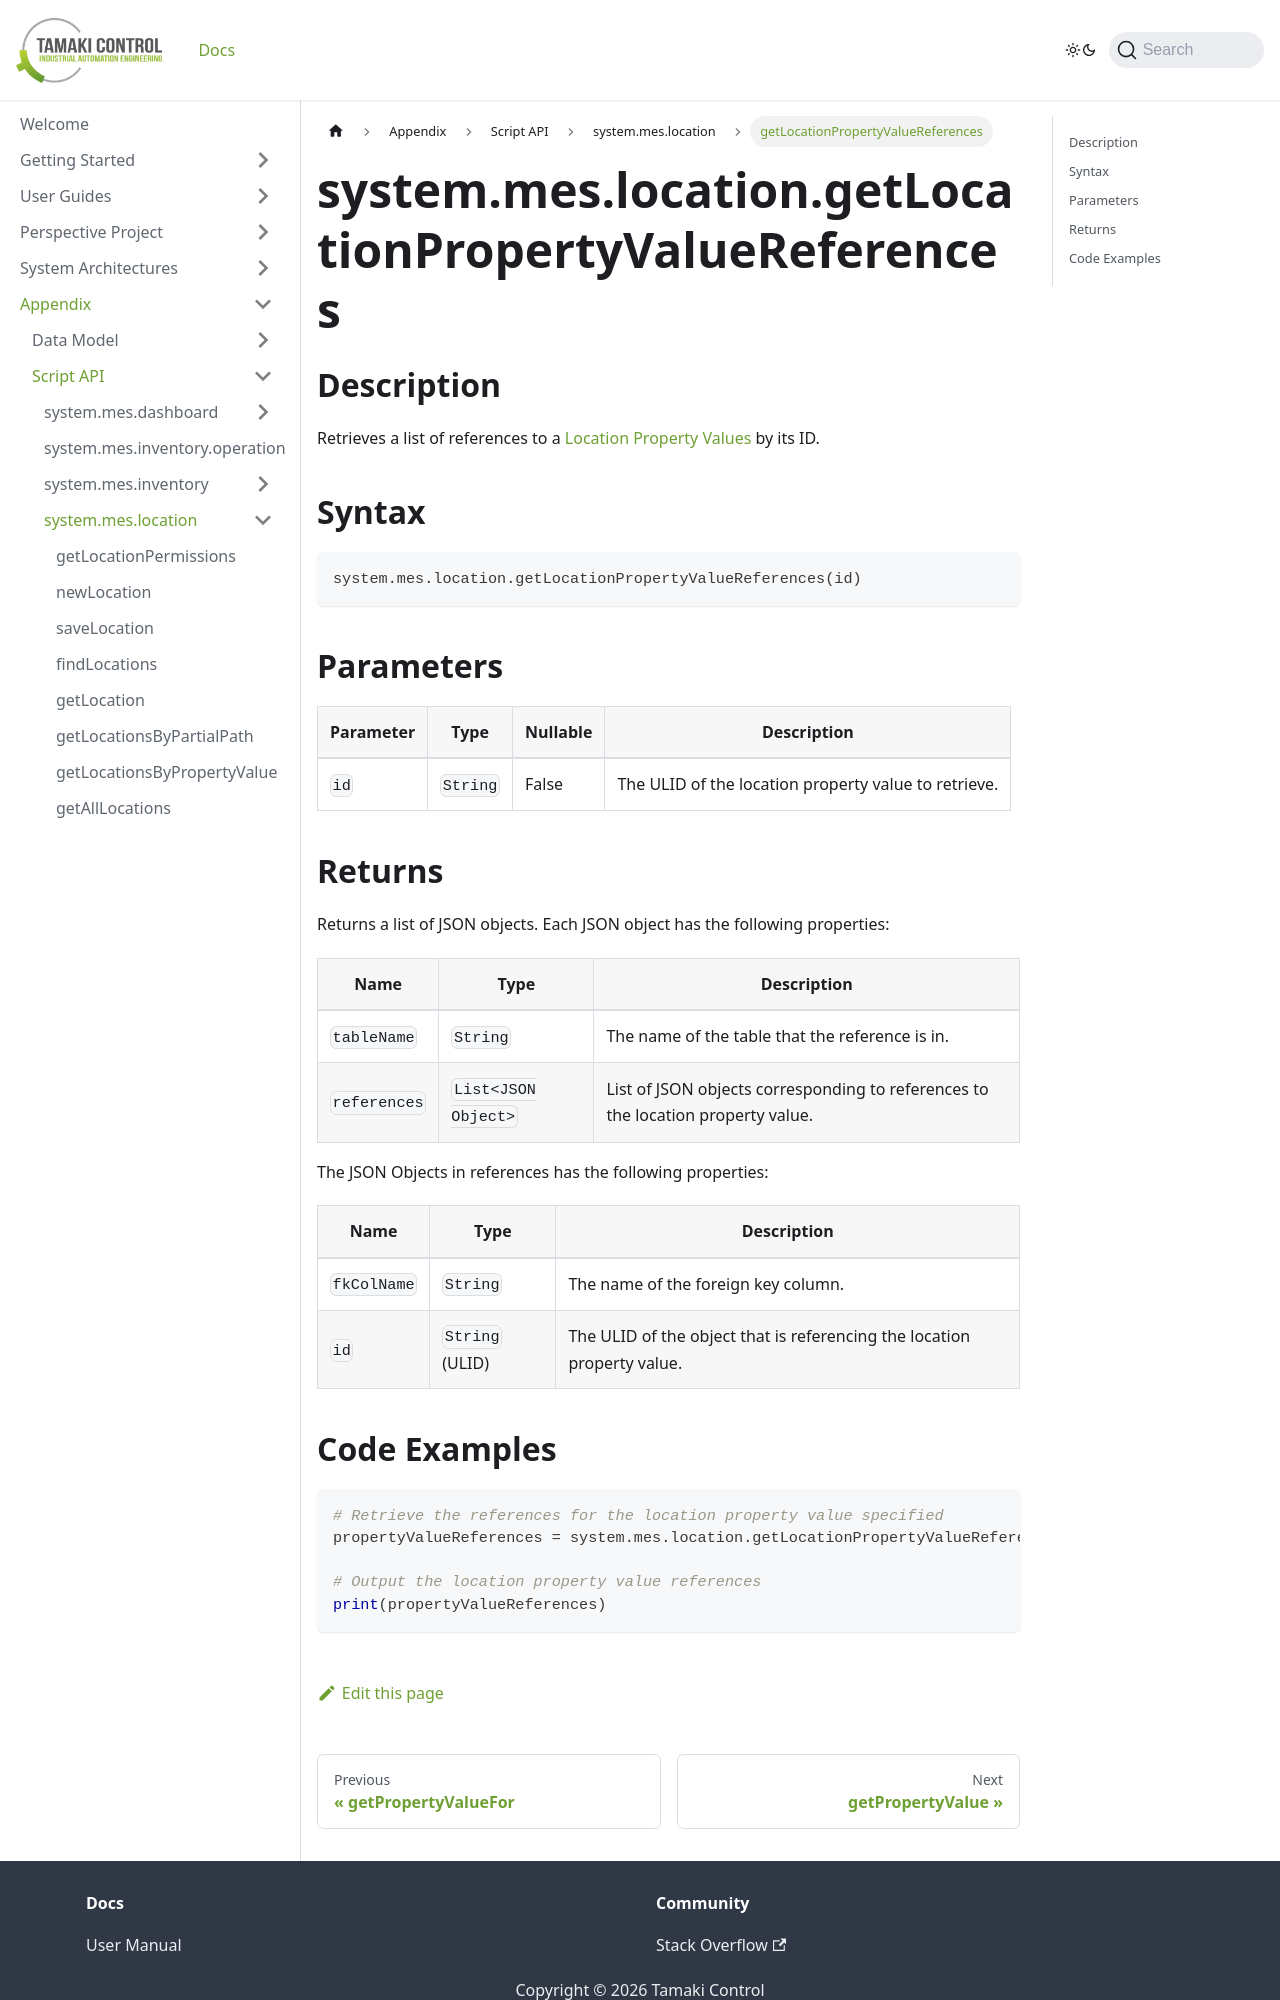

repository: TamakiControl/tamaki-mes-docs · page: docs/appendix/script-api/location-script-api/get-location-property-value-references/index.html · generator: docusaurus

---
sidebar_position: 28
title: "getLocationPropertyValueReferences"
description: "Retrieves a list of references to a location property value with the given ID."
---

# system.mes.location.getLocationPropertyValueReferences

## Description

Retrieves a list of references to a [Location Property Values](../../data-model/location-model/location-property-value) by its ID.

## Syntax

```python
system.mes.location.getLocationPropertyValueReferences(id)
```

## Parameters

| Parameter | Type     | Nullable | Description                                          |
|-----------|----------|----------|------------------------------------------------------|
| `id`      | `String` | False    | The ULID of the location property value to retrieve. |

## Returns

Returns a list of JSON objects. Each JSON object has the following properties:

| Name         | Type                | Description                                                                      |
| ------------ | ------------------- | -------------------------------------------------------------------------------- |
| `tableName`  | `String`            | The name of the table that the reference is in.                                  |
| `references` | `List<JSON Object>` | List of JSON objects corresponding to references to the location property value. |

The JSON Objects in references has the following properties:

| Name        | Type            | Description                                                             |
| ----------- | --------------- | ----------------------------------------------------------------------- |
| `fkColName` | `String`        | The name of the foreign key column.                                     |
| `id`        | `String` (ULID) | The ULID of the object that is referencing the location property value. |
